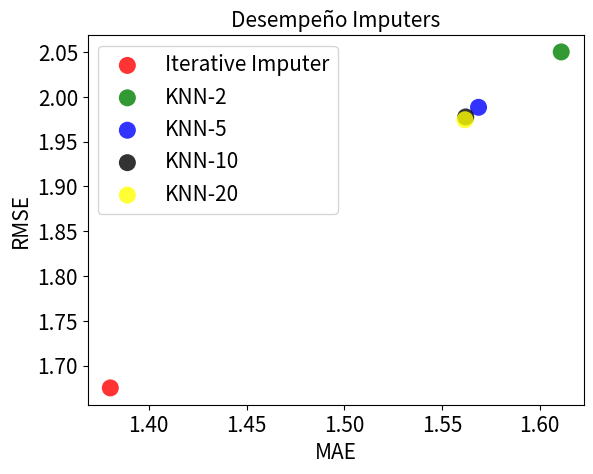

Reproduce this figure in Python.
from matplotlib import pyplot as plt
import numpy as np
# best svd
# 1000, 100, 0.01, 0.1
# MAE 1.18171799776724
# RMSE 1.4070925220270825

# slope one
# MAE 1.2080686933891533
# RMSE 1.4928512277529637

userknn = [
  (2, 'pearson', 1.4077470259303348, 1.7407936109164308),
  (2, 'cosine', 1.233188818718428, 1.5542508906169898),
  (5, 'pearson', 1.3060009769779901, 1.6038562310627837),
  (5, 'cosine', 1.1358310244746366, 1.428017137259123),
  (10, 'pearson', 1.2887057864499432, 1.5809249628046513),
  (10, 'cosine', 1.1799083226038636, 1.4691141102593357),
]

itemknn = [
  (2, 'pearson', 1.366707372432426, 1.719325407271569),
  (2, 'cosine', 1.2831811626942065, 1.6286756244189167),
  (5, 'pearson', 1.2848096604533692, 1.5975636306937215),
  (5, 'cosine', 1.2205544707073859, 1.5228163832531965),
  (10, 'pearson', 1.2726424332263173, 1.5688882556477926),
  (10, 'cosine', 1.2327071860179888, 1.5249863900456964),
]

imputed = {
  'ii': (1.38032, 1.6750920556784956),
  'knn2': (1.6109799999999999, 2.050157996406077),
  'knn5': (1.5686799999999999, 1.9883387732542934),
  'knn10': (1.5621200000000002, 1.9775907724702366),
  'knn20': (1.56176, 1.9744592623624329),
}

def graphKnn():
  ylabel = ['MAE','RMSE']
  for i in [2,3]:
    ax = plt.subplot(1,2,i-1)
    ax.set_title(ylabel[i-2]+' vs Neighbors', fontsize= 18)
    plt.tight_layout(pad=4)
    userknnplot = [(x[0],x[i]) for x in userknn if x[1]=='pearson']
    x,y = zip(*userknnplot)
    plt.plot(x,y, label = "UserKnn\n(pearson)")

    itemknnplot = [(x[0],x[i]) for x in itemknn if x[1]=='cosine']
    x,y = zip(*itemknnplot)
    plt.plot(x,y, label = "ItemKnn\n(cosine)")
    plt.ylabel(ylabel[i-2], fontsize=15)
    plt.xlabel('Neighbors', fontsize=15)
    plt.yticks(fontsize=15)
    plt.xticks(fontsize=15)
    plt.legend(fontsize=15)
  plt.show()
  plt.gcf().clear()



# Create data
 
data = (imputed.values())
colors = ("red", "green", "blue", "black", "yellow")
groups = ("Iterative Imputer", "KNN-2", "KNN-5", "KNN-10", "KNN-20") 
 
# Create plot
fig = plt.figure()
ax = fig.add_subplot(1, 1, 1)
 
for data, color, group in zip(data, colors, groups):
    x, y = data
    ax.scatter(x, y, alpha=0.8, c=color, edgecolors='none', s=150, label=group)
 
plt.title('Desempeño Imputers',fontsize=15)
plt.xlabel('MAE', fontsize=15)
plt.ylabel('RMSE', fontsize=15)
plt.yticks(fontsize=15)
plt.xticks(fontsize=15)
plt.legend( fontsize=15)
plt.show()
